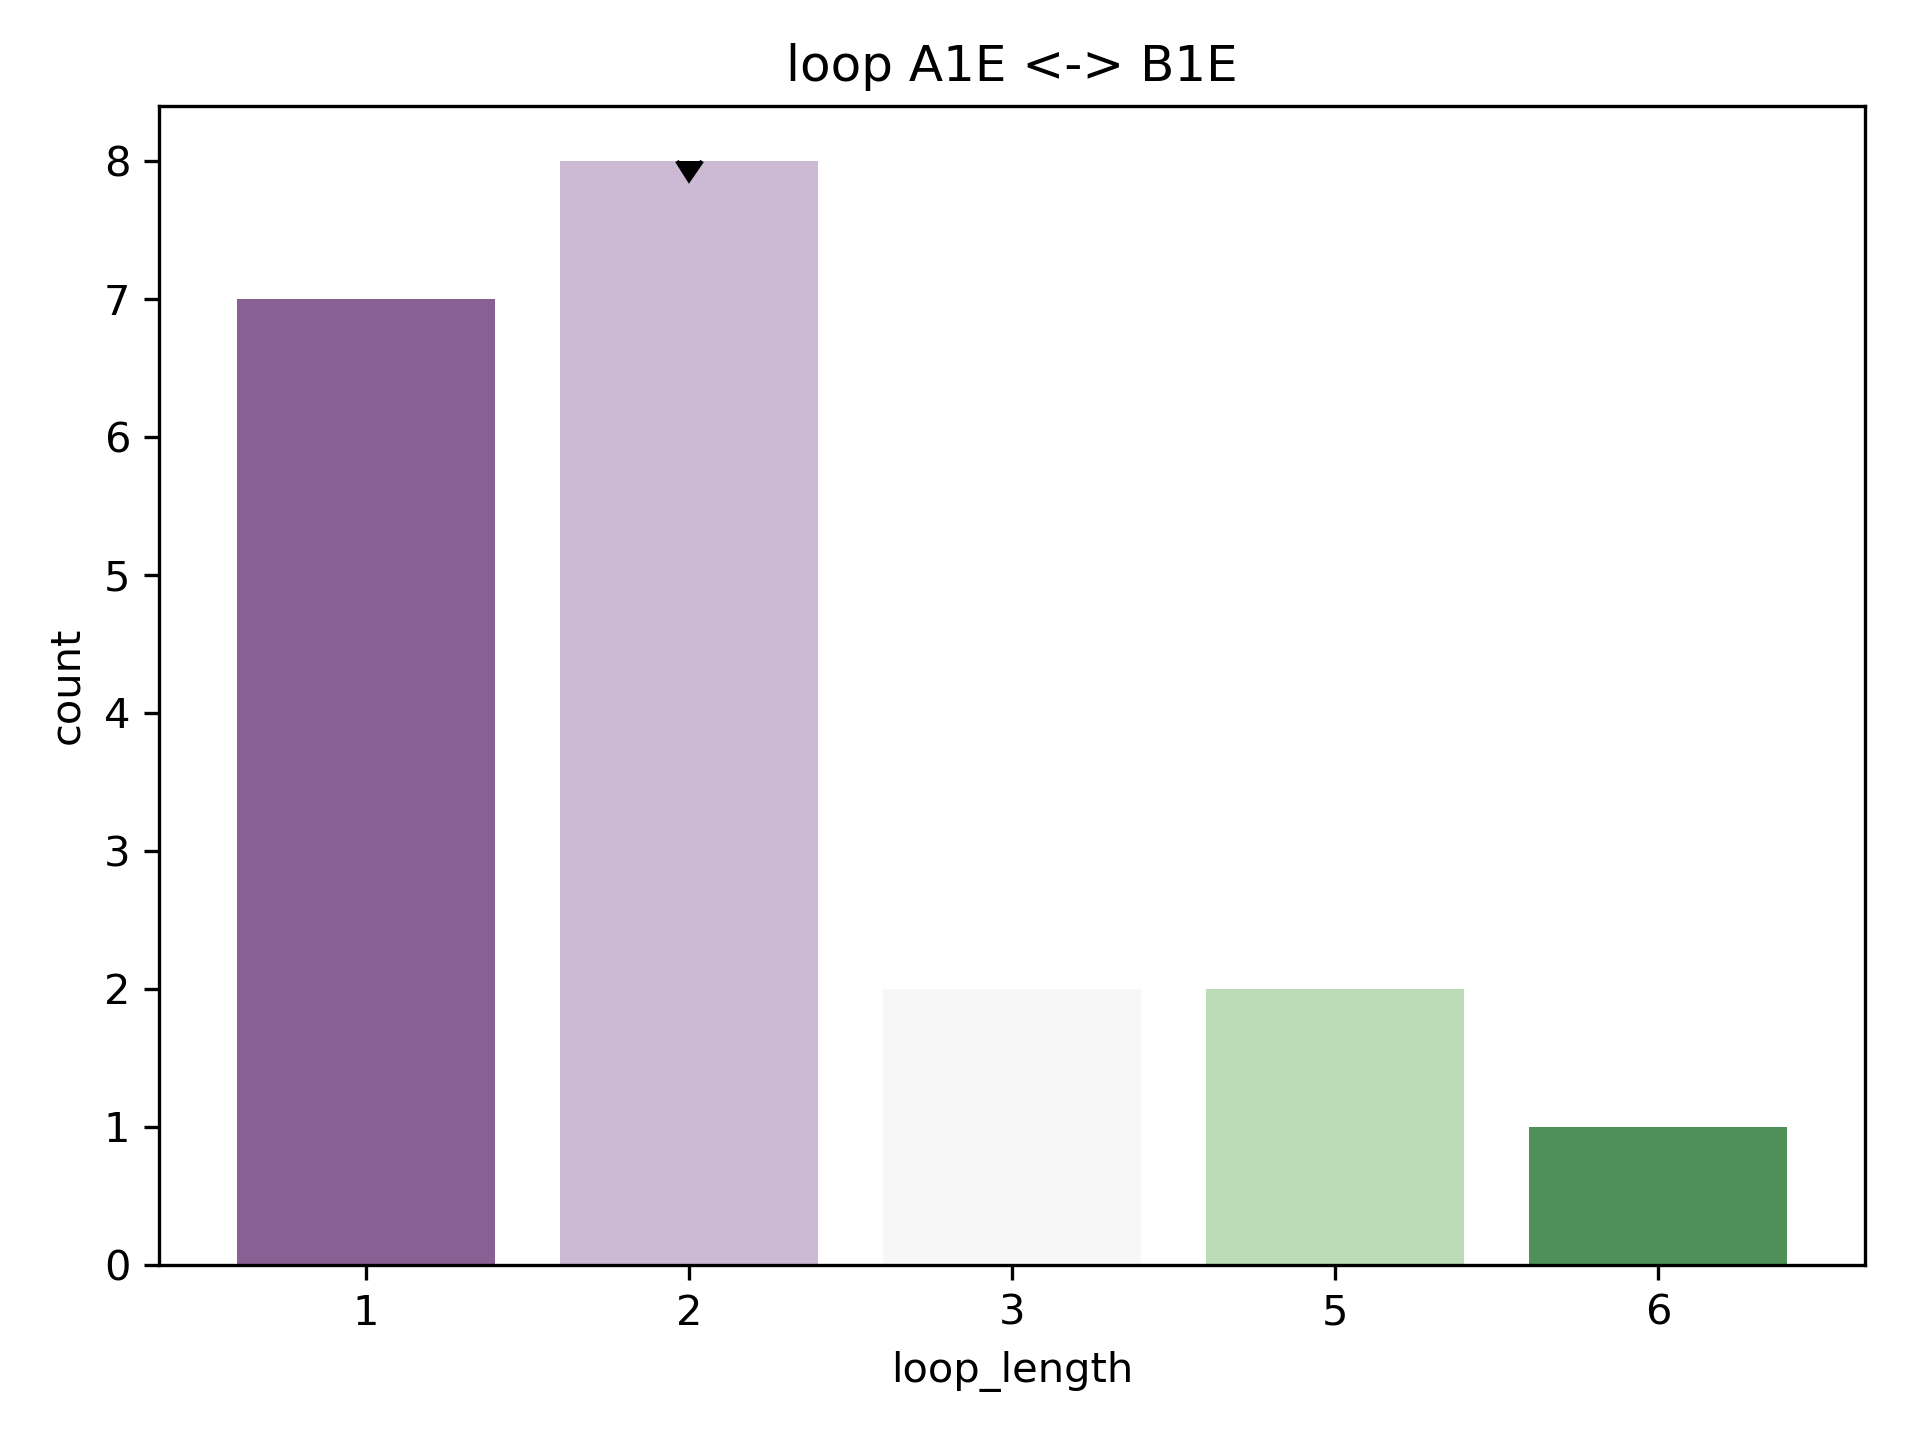

Data behind this chart, as committed beside it:
rmsd, pdb, chain, match, abego, 3mers, 9mers, loop, loop_length, length_count
1.163, 1iby, A, [(66, 73), (76, 83)], AGBBBBBBBGBBBBBBBB, /work/lpdi/databases/frags/ib/1iby_A.200…, /work/lpdi/databases/frags/ib/1iby_A.200…, BG, 2, 8
1.53, 1u5x, A, [(76, 83), (86, 93)], BBBBBBBBABABBBBBBB, /work/lpdi/databases/frags/u5/1u5x_A.200…, /work/lpdi/databases/frags/u5/1u5x_A.200…, AB, 2, 8
